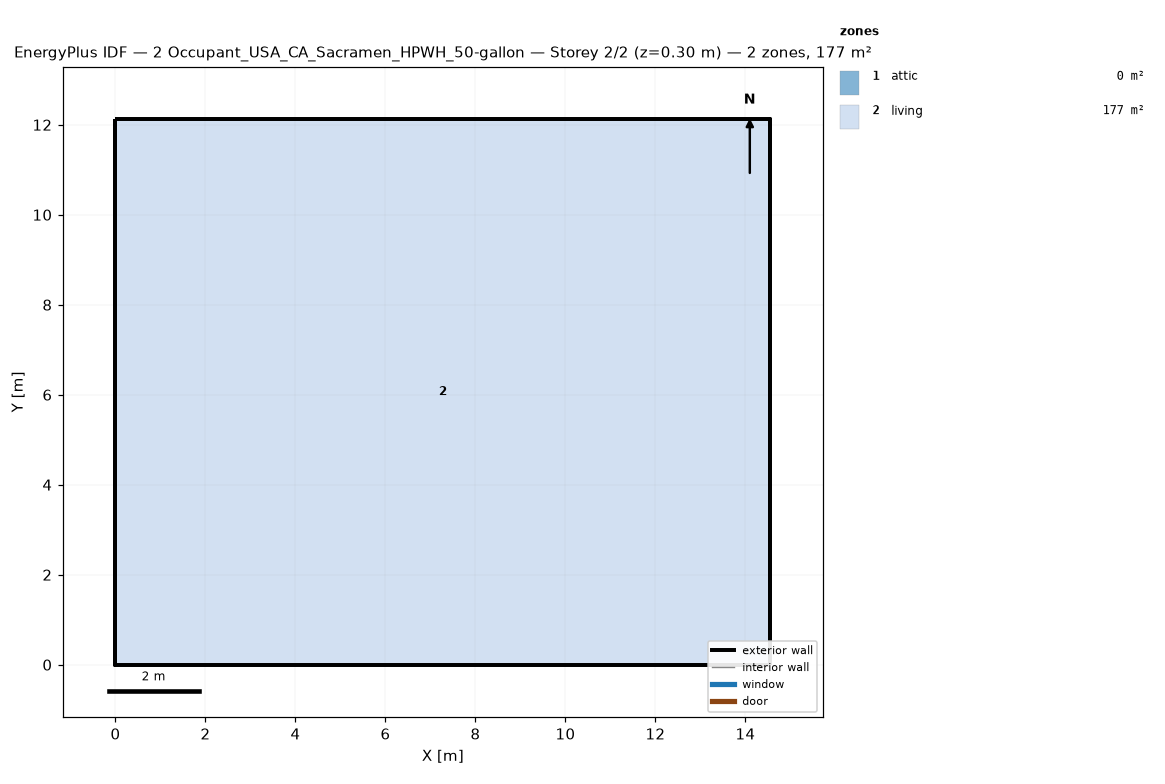
=== STOREY PLAN SPEC (per zone: floor XY polygon, exterior-wall plan segments, windows/doors) ===
zone 1: attic  (0.0 m²)
  exterior wall: (14.55, 0.00) – (14.55, 12.13) – (14.55, 6.06)  [18.2 m]
  exterior wall: (0.00, 12.13) – (0.00, 0.00) – (0.00, 6.06)  [18.2 m]
zone 2: living  (176.5 m²)
  floor: (0.00, 0.00) (0.00, 12.13) (14.55, 12.13) (14.55, 0.00)
  exterior wall: (0.00, 0.00) – (14.55, 0.00)  [14.6 m]
  exterior wall: (14.55, 0.00) – (14.55, 12.13)  [12.1 m]
  exterior wall: (14.55, 12.13) – (0.00, 12.13)  [14.6 m]
  exterior wall: (0.00, 12.13) – (0.00, 0.00)  [12.1 m]

=== DERIVED (storey summary) ===
Building: 2 Occupant_USA_CA_Sacramen_HPWH_50-gallon
Storey: 2 of 2  (floor level z = 0.30 m)
Storey gross floor area: 176.5 m²
Zones on this storey: 2
  - attic: floor 0.0 m²; exterior wall 36.4 m (24.5 m²); WWR 0.0%
  - living: floor 176.5 m²; exterior wall 53.4 m (146.4 m²); WWR 0.0%
Zone adjacency: (none detected)